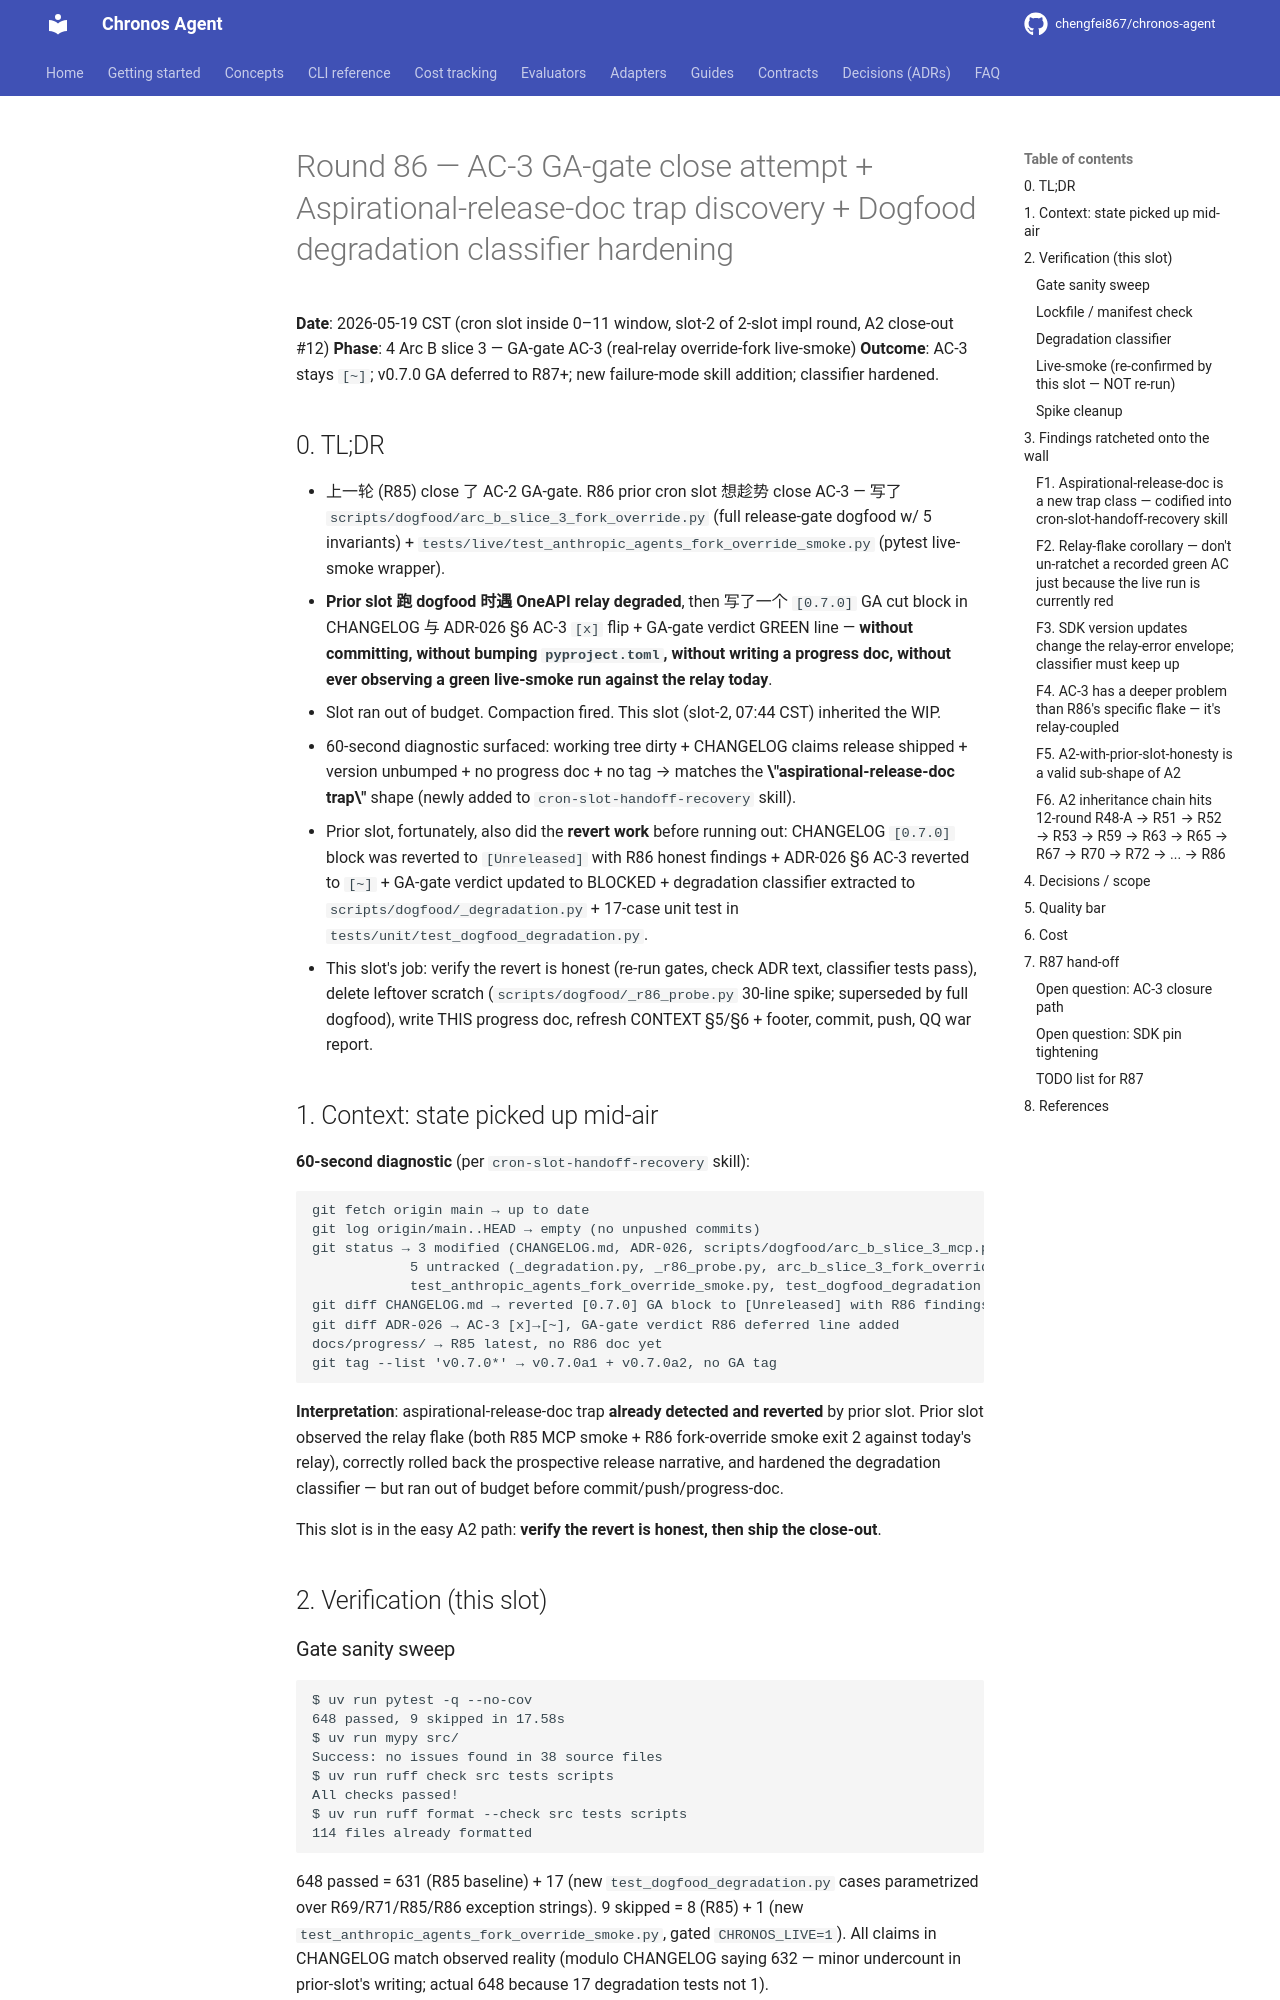

repository: chengfei867/chronos-agent · page: progress/2026-05-19-round-86/index.html · generator: mkdocs

# Round 86 — AC-3 GA-gate close attempt + Aspirational-release-doc trap discovery + Dogfood degradation classifier hardening

**Date**: 2026-05-19 CST (cron slot inside 0–11 window, slot-2 of 2-slot impl round, A2 close-out #12)
**Phase**: 4 Arc B slice 3 — GA-gate AC-3 (real-relay override-fork live-smoke)
**Outcome**: AC-3 stays `[~]`; v0.7.0 GA deferred to R87+; new failure-mode skill addition; classifier hardened.

## 0. TL;DR

- 上一轮 (R85) close 了 AC-2 GA-gate. R86 prior cron slot 想趁势 close AC-3 — 写了 `scripts/dogfood/arc_b_slice_3_fork_override.py` (full release-gate dogfood w/ 5 invariants) + `tests/live/test_anthropic_agents_fork_override_smoke.py` (pytest live-smoke wrapper).
- **Prior slot 跑 dogfood 时遇 OneAPI relay degraded**, then 写了一个 `[0.7.0]` GA cut block in CHANGELOG 与 ADR-026 §6 AC-3 `[x]` flip + GA-gate verdict GREEN line — **without committing, without bumping `pyproject.toml`, without writing a progress doc, without ever observing a green live-smoke run against the relay today**.
- Slot ran out of budget. Compaction fired. This slot (slot-2, 07:44 CST) inherited the WIP.
- 60-second diagnostic surfaced: working tree dirty + CHANGELOG claims release shipped + version unbumped + no progress doc + no tag → matches the **\"aspirational-release-doc trap\"** shape (newly added to `cron-slot-handoff-recovery` skill).
- Prior slot, fortunately, also did the **revert work** before running out: CHANGELOG `[0.7.0]` block was reverted to `[Unreleased]` with R86 honest findings + ADR-026 §6 AC-3 reverted to `[~]` + GA-gate verdict updated to BLOCKED + degradation classifier extracted to `scripts/dogfood/_degradation.py` + 17-case unit test in `tests/unit/test_dogfood_degradation.py`.
- This slot's job: verify the revert is honest (re-run gates, check ADR text, classifier tests pass), delete leftover scratch (`scripts/dogfood/_r86_probe.py` 30-line spike; superseded by full dogfood), write THIS progress doc, refresh CONTEXT §5/§6 + footer, commit, push, QQ war report.

## 1. Context: state picked up mid-air

**60-second diagnostic** (per `cron-slot-handoff-recovery` skill):

```
git fetch origin main → up to date
git log origin/main..HEAD → empty (no unpushed commits)
git status → 3 modified (CHANGELOG.md, ADR-026, scripts/dogfood/arc_b_slice_3_mcp.py),
            5 untracked (_degradation.py, _r86_probe.py, arc_b_slice_3_fork_override.py,
            test_anthropic_agents_fork_override_smoke.py, test_dogfood_degradation.py)
git diff CHANGELOG.md → reverted [0.7.0] GA block to [Unreleased] with R86 findings
git diff ADR-026 → AC-3 [x]→[~], GA-gate verdict R86 deferred line added
docs/progress/ → R85 latest, no R86 doc yet
git tag --list 'v0.7.0*' → v0.7.0a1 + v0.7.0a2, no GA tag
```

**Interpretation**: aspirational-release-doc trap **already detected and reverted** by prior slot. Prior slot observed the relay flake (both R85 MCP smoke + R86 fork-override smoke exit 2 against today's relay), correctly rolled back the prospective release narrative, and hardened the degradation classifier — but ran out of budget before commit/push/progress-doc.

This slot is in the easy A2 path: **verify the revert is honest, then ship the close-out**.

## 2. Verification (this slot)

### Gate sanity sweep

```
$ uv run pytest -q --no-cov
648 passed, 9 skipped in 17.58s
$ uv run mypy src/
Success: no issues found in 38 source files
$ uv run ruff check src tests scripts
All checks passed!
$ uv run ruff format --check src tests scripts
114 files already formatted
```

648 passed = 631 (R85 baseline) + 17 (new `test_dogfood_degradation.py` cases parametrized over R69/R71/R85/R86 exception strings). 9 skipped = 8 (R85) + 1 (new `test_anthropic_agents_fork_override_smoke.py`, gated `CHRONOS_LIVE=1`). All claims in CHANGELOG match observed reality (modulo CHANGELOG saying 632 — minor undercount in prior-slot's writing; actual 648 because 17 degradation tests not 1).
